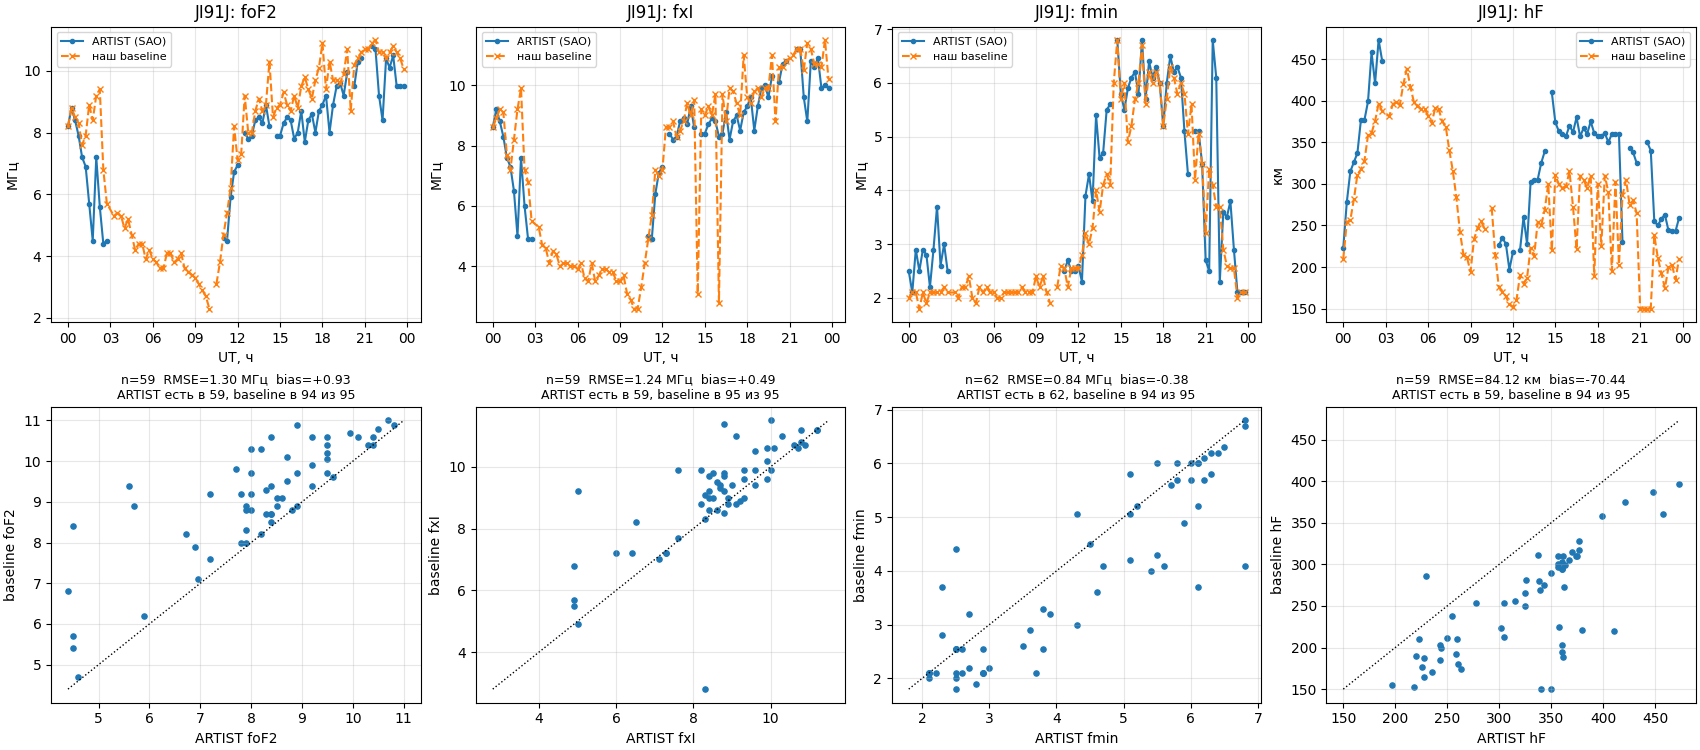

Values plotted in this chart, from the file beside it:
time, fmin_base, hF_base, foF2_base, fxI_base, fmin_artist, hF_artist, foF2_artist, fxI_artist, c_level
2022-01-01 00:00:00, 2.0, 210.0, 8.2, 8.6, 2.5, 223.0, 8.2, 8.6, 11
2022-01-01 00:15:00, 2.1, 254.0, 8.8, 8.9, 2.1, 278.0, 8.8, 9.2, 11
2022-01-01 00:30:00, 2.1, 256.5, 8.5, 9.2, 2.9, 315.0, 8.4, 8.8, 11
2022-01-01 00:45:00, 1.8, 281.5, 8.3, 9.1, 2.5, 326.0, 7.9, 8.3, 11
2022-01-01 01:00:00, 2.1, 311.0, 7.6, 7.7, 2.9, 337.0, 7.2, 7.6, 11
2022-01-01 01:15:00, 1.9, 317.5, 7.9, 7.2, 2.8, 377.0, 6.9, 7.3, 11
2022-01-01 01:30:00, 2.1, 328.0, 8.9, 8.2, 2.2, 377.0, 5.7, 6.5, 11
2022-01-01 01:45:00, 2.1, 358.5, 8.4, 9.2, 2.9, 399.0, 4.5, 5.0, 11
2022-01-01 02:00:00, 2.1, 361.0, 9.2, 9.9, 3.7, 458.0, 7.2, 7.6, 11
2022-01-01 02:15:00, 2.1, 375.5, 9.4, 7.2, 2.6, 421.0, 5.6, 6.0, 11
2022-01-01 02:30:00, 2.2, 396.5, 6.8, 6.8, 3.0, 473.0, 4.4, 4.9, 11
2022-01-01 02:45:00, 2.1, 387.5, 5.7, 5.5, 2.5, 448.0, 4.5, 4.9, 11
2022-01-01 03:15:00, 2.1, 381.0, 5.3, 5.3, , , , , 55
2022-01-01 03:30:00, 2.0, 395.5, 5.4, 4.7, , , , , 55
2022-01-01 03:45:00, 2.2, 398.5, 5.3, 4.6, , , , , 55
2022-01-01 04:00:00, 2.2, 395.0, 4.9, 4.1, , , , , 55
2022-01-01 04:15:00, 2.4, 420.0, 5.2, 4.5, , , , , 55
2022-01-01 04:30:00, 2.0, 438.5, 4.7, 4.4, , , , , 55
2022-01-01 04:45:00, 1.9, 416.5, 4.2, 4.0, , , , , 55
2022-01-01 05:00:00, 2.2, 398.0, 4.4, 4.1, , , , , 55
2022-01-01 05:15:00, 2.1, 394.0, 4.4, 4.1, , , , , 55
2022-01-01 05:30:00, 2.2, 390.0, 3.9, 4.0, , , , , 55
2022-01-01 05:45:00, 2.1, 390.5, 4.2, 4.0, , , , , 55
2022-01-01 06:00:00, 2.1, 382.0, 3.9, 3.9, , , , , 55
2022-01-01 06:15:00, 2.0, 373.0, 3.8, 4.1, , , , , 55
2022-01-01 06:30:00, 2.0, 391.0, 3.6, 3.6, , , , , 55
2022-01-01 06:45:00, 2.1, 390.0, 3.6, 3.5, , , , , 55
2022-01-01 07:00:00, 2.1, 375.0, 4.1, 4.1, , , , , 55
2022-01-01 07:15:00, 2.1, 368.5, 4.1, 3.5, , , , , 55
2022-01-01 07:30:00, 2.1, 340.5, 3.8, 3.7, , , , , 55
2022-01-01 07:45:00, 2.1, 315.5, 3.9, 3.9, , , , , 55
2022-01-01 08:00:00, 2.2, 284.0, 4.1, 3.9, , , , , 55
2022-01-01 08:15:00, 2.1, 242.5, 3.6, 3.8, , , , , 55
2022-01-01 08:30:00, 2.1, 215.0, 3.5, 3.8, , , , , 55
2022-01-01 08:45:00, 2.1, 211.5, 3.4, 3.5, , , , , 55
2022-01-01 09:00:00, 2.4, 194.5, 3.3, 3.5, , , , , 55
2022-01-01 09:15:00, 2.2, 233.5, 3.1, 3.7, , , , , 55
2022-01-01 09:30:00, 2.4, 247.0, 2.9, 3.1, , , , , 55
2022-01-01 09:45:00, 2.1, 255.0, 2.7, 2.9, , , , , 55
2022-01-01 10:00:00, 1.9, 246.0, 2.3, 2.6, , , , , 55
2022-01-01 10:15:00, , , , 2.6, , , , , 55
2022-01-01 10:30:00, 2.2, 271.0, 3.1, 3.3, , , , , 55
2022-01-01 10:45:00, 2.6, 215.0, 3.8, 4.1, , , , , 55
2022-01-01 11:00:00, 2.55, 176.0, 4.7, 4.9, 2.5, 226.0, 4.6, 5.0, 21
2022-01-01 11:15:00, 2.2, 170.5, 5.4, 5.7, 2.7, 235.0, 4.5, 4.9, 21
2022-01-01 11:30:00, 2.55, 165.0, 6.2, 7.2, 2.5, 228.0, 5.9, 6.4, 11
2022-01-01 11:45:00, 2.55, 155.0, 8.2, 7.0, 2.5, 197.0, 6.725, 7.1, 11
2022-01-01 12:00:00, 2.55, 152.0, 7.1, 7.2, 2.6, 218.0, 6.95, 7.3, 11
2022-01-01 12:15:00, 2.8, 160.0, 7.3, 8.6, 2.3, , , , 55
2022-01-01 12:30:00, 3.2, 190.0, 9.2, 8.6, 3.9, 220.0, 8.0, 8.4, 21
2022-01-01 12:45:00, 3.0, 180.0, 8.0, 8.8, 4.3, 260.0, 7.8, 8.2, 31
2022-01-01 13:00:00, 3.3, 187.0, 8.0, 8.3, 3.8, 228.0, 7.9, 8.3, 21
2022-01-01 13:15:00, 4.0, 223.0, 8.7, 8.5, 5.4, 302.0, 8.4, 8.8, 41
2022-01-01 13:30:00, 3.6, 213.0, 9.1, 8.8, 4.6, 305.0, 8.5, 8.9, 31
2022-01-01 13:45:00, 4.1, 254.0, 8.7, 9.4, 4.7, 305.0, 8.3, 8.7, 21
2022-01-01 14:00:00, 4.3, 250.0, 8.9, 9.0, 5.5, 325.0, 8.9, 9.3, 31
2022-01-01 14:15:00, 4.1, 269.0, 10.3, 9.5, 5.6, 339.0, 8.2, 8.6, 31
2022-01-01 14:30:00, 6.0, 300.0, 8.5, 3.1, , , , , 55
2022-01-01 14:45:00, 6.8, 220.0, 8.8, 9.2, 6.8, 410.0, 7.9, 8.4, 51
2022-01-01 15:00:00, 5.7, 310.5, 8.9, 9.0, 5.8, 374.0, 7.9, 8.4, 41
... 35 more rows
